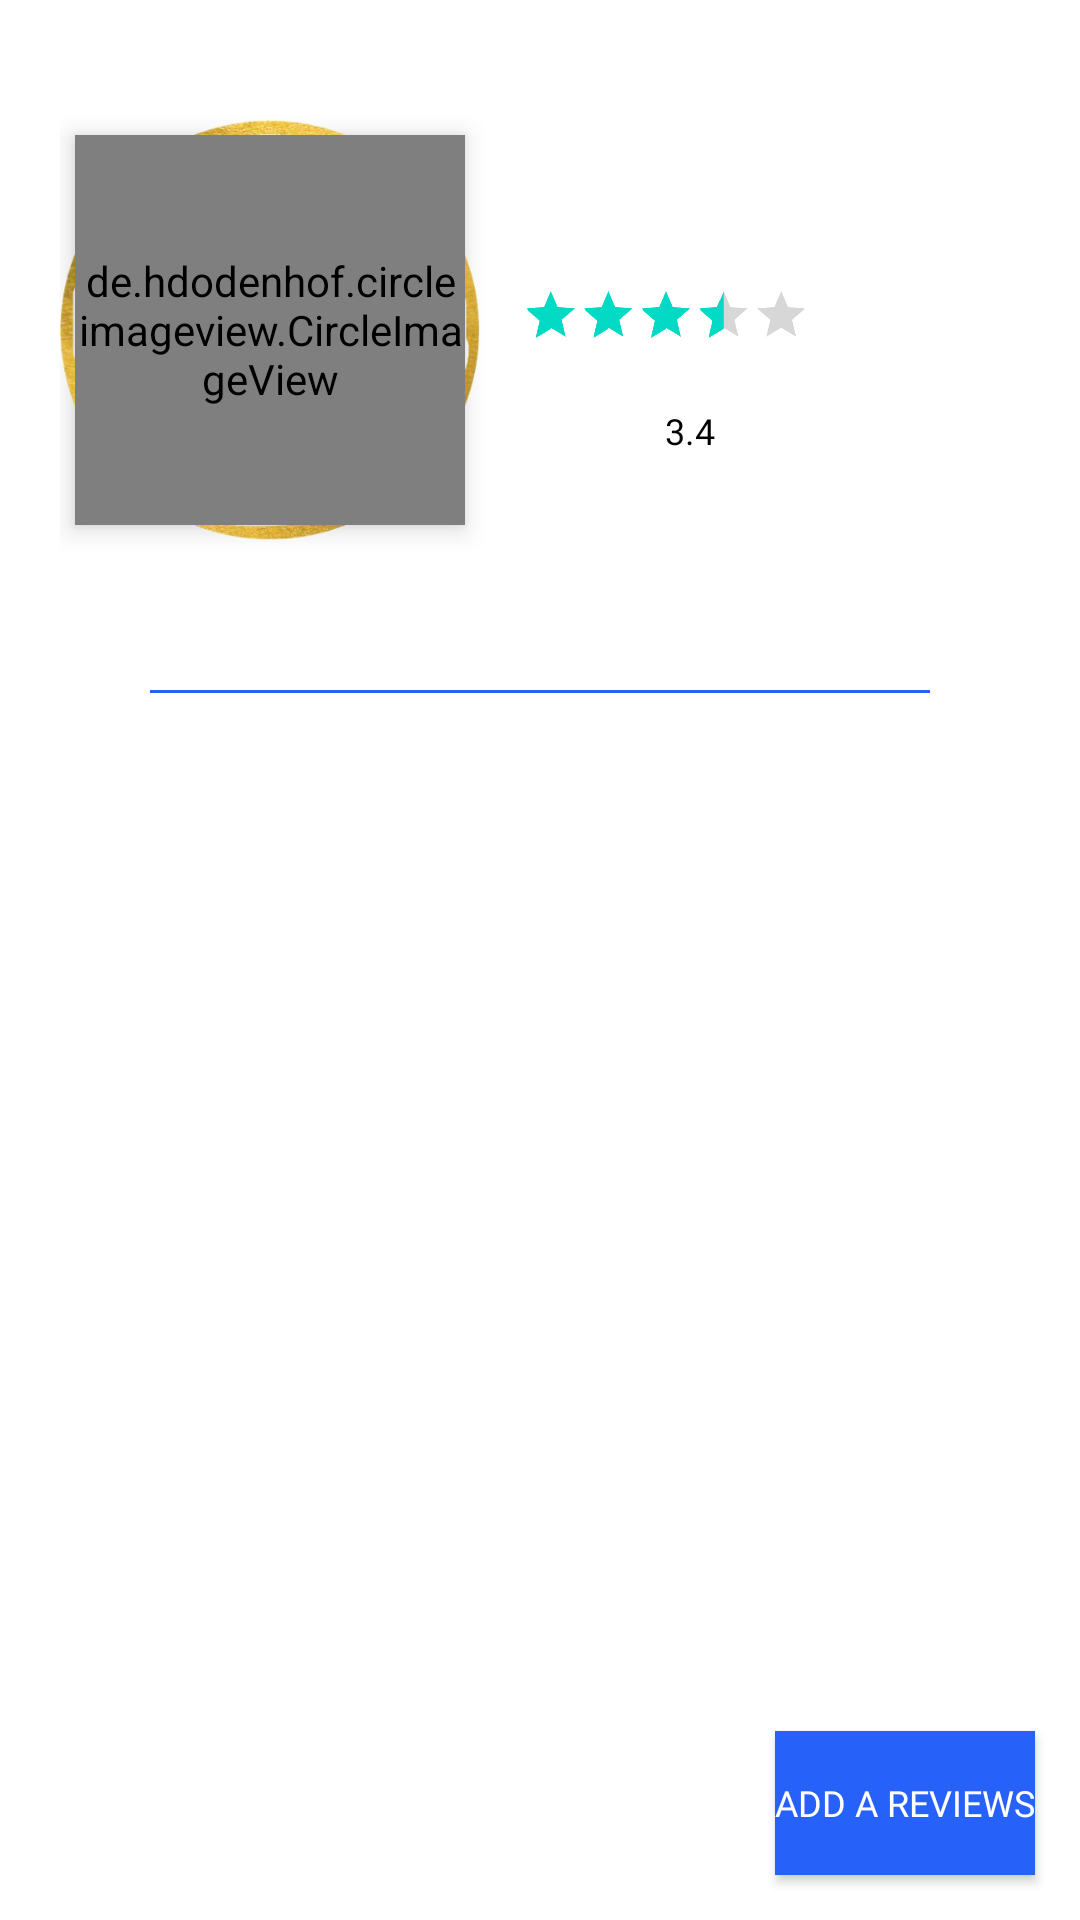

Layout XML and referenced resources for this Android screen:
<!-- AndroidManifest.xml: application theme AppTheme.NoActionBar -->
<!-- res/layout/fragment_review.xml -->
<?xml version="1.0" encoding="utf-8"?>
<FrameLayout xmlns:android="http://schemas.android.com/apk/res/android"
    xmlns:tools="http://schemas.android.com/tools"
    android:layout_width="match_parent"
    android:layout_height="match_parent"
    xmlns:app="http://schemas.android.com/apk/res-auto"
    tools:context=".Fragments.ReviewFragment">

    <RelativeLayout
        android:layout_width="match_parent"
        android:layout_height="match_parent">

        <RelativeLayout
            android:layout_width="match_parent"
            android:alpha=".5"
            android:layout_height="match_parent"
            android:background="@drawable/background">

        </RelativeLayout>

        
        <LinearLayout
            android:layout_width="match_parent"
            android:layout_height="match_parent"
            android:orientation="vertical"
            android:padding="20dp">

            <RelativeLayout
                android:id="@+id/layout1"
                android:layout_width="match_parent"
                android:gravity="start|top"
                android:layout_height="180dp">

                <RelativeLayout
                    android:layout_width="match_parent"
                    android:layout_height="match_parent"
                    android:layout_weight="1"
                    android:gravity="top">

                    <ImageView
                        android:layout_width="140dp"
                        android:layout_height="140dp"
                        android:layout_centerVertical="true"
                        android:elevation="5dp"
                        android:src="@drawable/circle_bg" />


                    <de.hdodenhof.circleimageview.CircleImageView
                        android:id="@+id/profileIv"
                        android:layout_width="130dp"
                        android:layout_height="130dp"
                        android:layout_centerVertical="true"
                        android:layout_marginStart="5dp"
                        android:layout_marginTop="20dp"
                        android:elevation="5dp"
                        android:src="@drawable/logo1"
                        app:civ_border_color="@color/colorOrange"
                        app:civ_border_width="1dp" />

                </RelativeLayout>

                <LinearLayout
                    android:layout_width="match_parent"
                    android:layout_height="match_parent"
                    android:layout_weight="1"
                    android:gravity="center_vertical"
                    android:orientation="vertical">

                    <RatingBar
                        android:id="@+id/ratingBar"
                        android:layout_width="wrap_content"
                        android:layout_height="wrap_content"
                        android:layout_alignParentEnd="true"
                        android:layout_gravity="end"
                        android:layout_marginTop="10dp"
                        android:isIndicator="true"
                        android:max="5"
                        android:numStars="5"
                        android:paddingStart="5dp"
                        android:rating="3.5"
                        android:scaleX=".4"
                        android:scaleY=".4" />

                    <TextView
                        android:id="@+id/ratingsTv"
                        style="@style/Widget.AppCompat.RatingBar.Small"
                        android:layout_width="wrap_content"
                        android:layout_height="wrap_content"
                        android:layout_marginStart="50dp"
                        android:layout_gravity="center_horizontal"
                        android:fontFamily="@font/poppins_light"
                        android:text="3.4"
                        android:textColor="@color/black"
                        android:textSize="12sp" />

                </LinearLayout>

            </RelativeLayout>











            <RelativeLayout
                android:layout_width="match_parent"
                android:layout_height="3dp"
                android:id="@+id/divider"
                android:layout_marginTop="30dp"
                android:layout_marginBottom="30dp"
                android:layout_below="@+id/relativeLayout"
                android:paddingStart="30dp"
                android:paddingEnd="30dp">

                <View
                    android:layout_width="match_parent"
                    android:layout_height="1dp"
                    android:background="@color/primaryTextColor"
                    android:paddingLeft="40dp"
                    android:paddingRight="40dp" />

            </RelativeLayout>

            <androidx.recyclerview.widget.RecyclerView
                android:id="@+id/reviewsRv"
                android:layout_width="match_parent"
                android:layout_height="match_parent"
                android:layout_below="@+id/divider"
                app:layoutManager="androidx.recyclerview.widget.LinearLayoutManager"
                tools:listitem="@layout/row_reviews" />



        </LinearLayout>

        <Button
            android:id="@+id/addReviewBtn"
            android:layout_width="wrap_content"
            android:layout_height="wrap_content"
            android:text="Add a Reviews"
            android:elevation="10dp"
            android:layout_marginEnd="15dp"
            android:layout_marginBottom="15dp"
            android:fontFamily="@font/poppins_light"
            android:textSize="12sp"
            android:background="@color/primaryTextColor"
            android:layout_alignParentEnd="true"
            android:textColor="@color/white"
            android:layout_alignParentBottom="true"
            style="@style/Widget.AppCompat.Button.Small"/>

    </RelativeLayout>






</FrameLayout>
<!-- res/layout/row_reviews.xml (included above) -->
<?xml version="1.0" encoding="utf-8"?>
<androidx.cardview.widget.CardView xmlns:android="http://schemas.android.com/apk/res/android"
    android:layout_width="match_parent"
    android:layout_height="wrap_content"
    app:cardBackgroundColor="@android:color/transparent"
    xmlns:app="http://schemas.android.com/apk/res-auto"
    android:elevation="3dp">

    <RelativeLayout
        android:layout_width="match_parent"
        android:layout_height="150dp"
        android:padding="15dp">

        <LinearLayout
            android:layout_width="match_parent"
            android:layout_height="match_parent"
            android:orientation="horizontal">

            <RelativeLayout
                android:layout_width="match_parent"
                android:gravity="center_vertical"
                android:paddingStart="5dp"
                android:layout_height="match_parent"
                android:layout_weight="2">

                <de.hdodenhof.circleimageview.CircleImageView
                    android:layout_width="50dp"
                    android:layout_height="50dp"
                    android:id="@+id/profileIv"
                    android:layout_centerHorizontal="true"
                    app:civ_border_color="@color/primaryTextColor"
                    app:civ_border_width="1dp"
                    android:padding="1dp"
                    android:src="@drawable/admin_person_bg"/>

                <TextView
                    android:id="@+id/nameTv"
                    android:layout_width="match_parent"
                    android:layout_height="wrap_content"
                    android:text="Tanmay Datta Hole"
                    android:layout_marginTop="5dp"
                    android:textAlignment="center"
                    android:textColor="@color/primaryTextColor"
                    android:textSize="12sp"
                    android:fontFamily="@font/poppins_light"
                    android:layout_below="@+id/profileIv"/>


            </RelativeLayout>

            <RelativeLayout
                android:layout_width="match_parent"
                android:layout_height="match_parent"
                android:paddingStart="30dp"
                android:gravity="center"
                android:layout_weight="1">

                <TextView
                    android:id="@+id/reviewTv"
                    android:layout_width="match_parent"
                    android:layout_height="50dp"
                    android:text="This is review of a user "
                    android:textColor="@color/primaryTextColor"
                    android:textSize="12sp"
                    android:fontFamily="@font/poppins_light"/>

                <RatingBar
                    android:id="@+id/ratingBar"
                    style="@style/Widget.AppCompat.RatingBar.Small"
                    android:layout_width="wrap_content"
                    android:layout_height="wrap_content"
                    android:layout_below="@+id/reviewTv"
                    android:layout_marginTop="5dp"
                    android:layout_marginEnd="10dp"
                    android:numStars="5" />

                <TextView
                    android:id="@+id/dateTv"
                    android:layout_width="wrap_content"
                    android:layout_height="wrap_content"
                    android:layout_below="@+id/reviewTv"
                    android:layout_marginTop="5dp"
                    android:layout_toEndOf="@+id/ratingBar"
                    android:fontFamily="@font/poppins_light"
                    android:text="dd/mm/yyyy"
                    android:textColor="@color/colorGrey02"
                    android:textSize="8sp" />

            </RelativeLayout>

        </LinearLayout>


    </RelativeLayout>

</androidx.cardview.widget.CardView>
<!-- resources referenced by this layout -->
<resources>
  <color name="black">#FF000000</color>
  <color name="colorGrey02">#959595</color>
  <color name="colorOrange">#ff8e71</color>
  <color name="colorRed">#ff414d</color>
  <color name="primaryTextColor">#2661FA</color>
  <color name="white">#FFFFFFFF</color>
  <!-- drawable circle_bg: png bitmap (drawable, 89629 bytes) -->
  <!-- drawable logo1: png bitmap (drawable, 30466 bytes) -->
  <style name="AppTheme.NoActionBar" parent="Theme.MaterialComponents.DayNight.NoActionBar"> 
          
          <item name="colorPrimary">@color/purple_200</item>
          <item name="colorPrimaryVariant">@color/purple_700</item>
          <item name="colorOnPrimary">@color/white</item>
  
          <item name="colorSecondary">@color/teal_200</item>
          <item name="colorSecondaryVariant">@color/teal_700</item>
          <item name="colorOnSecondary">@color/black</item>
          
          <item name="android:statusBarColor" tools:targetApi="l">?attr/colorPrimaryVariant</item>
  
          <item name="windowActionBar">false</item>
          <item name="windowNoTitle">true</item>
  
      </style>
  <color name="purple_200">#ee9595</color>
  <color name="purple_700">#fcf1f1</color>
  <color name="teal_200">#FF03DAC5</color>
  <color name="teal_700">#FF018786</color>
</resources>
